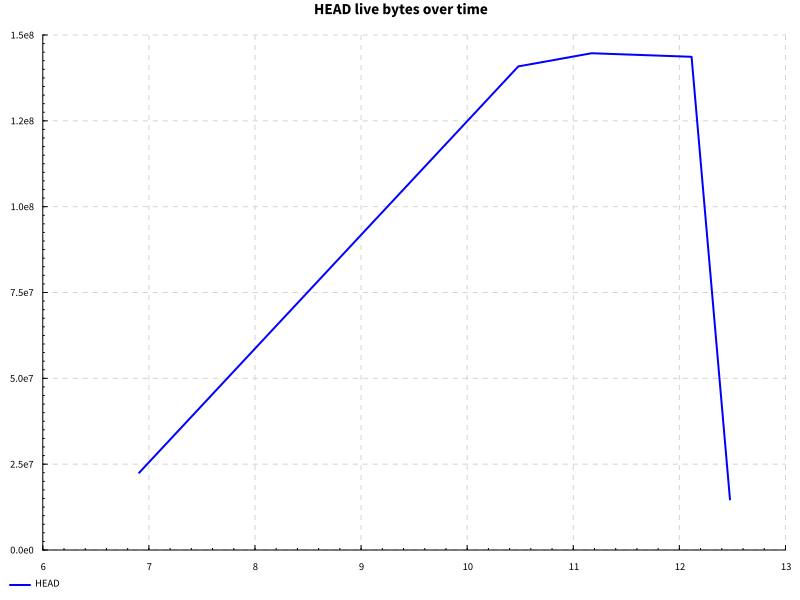

The file beside this chart, header and first rows:
name, success, samples, startup, setup, experiment, maxResidency
hover, True, 100, 10.36, 0.0, 0.8585, 137MB
